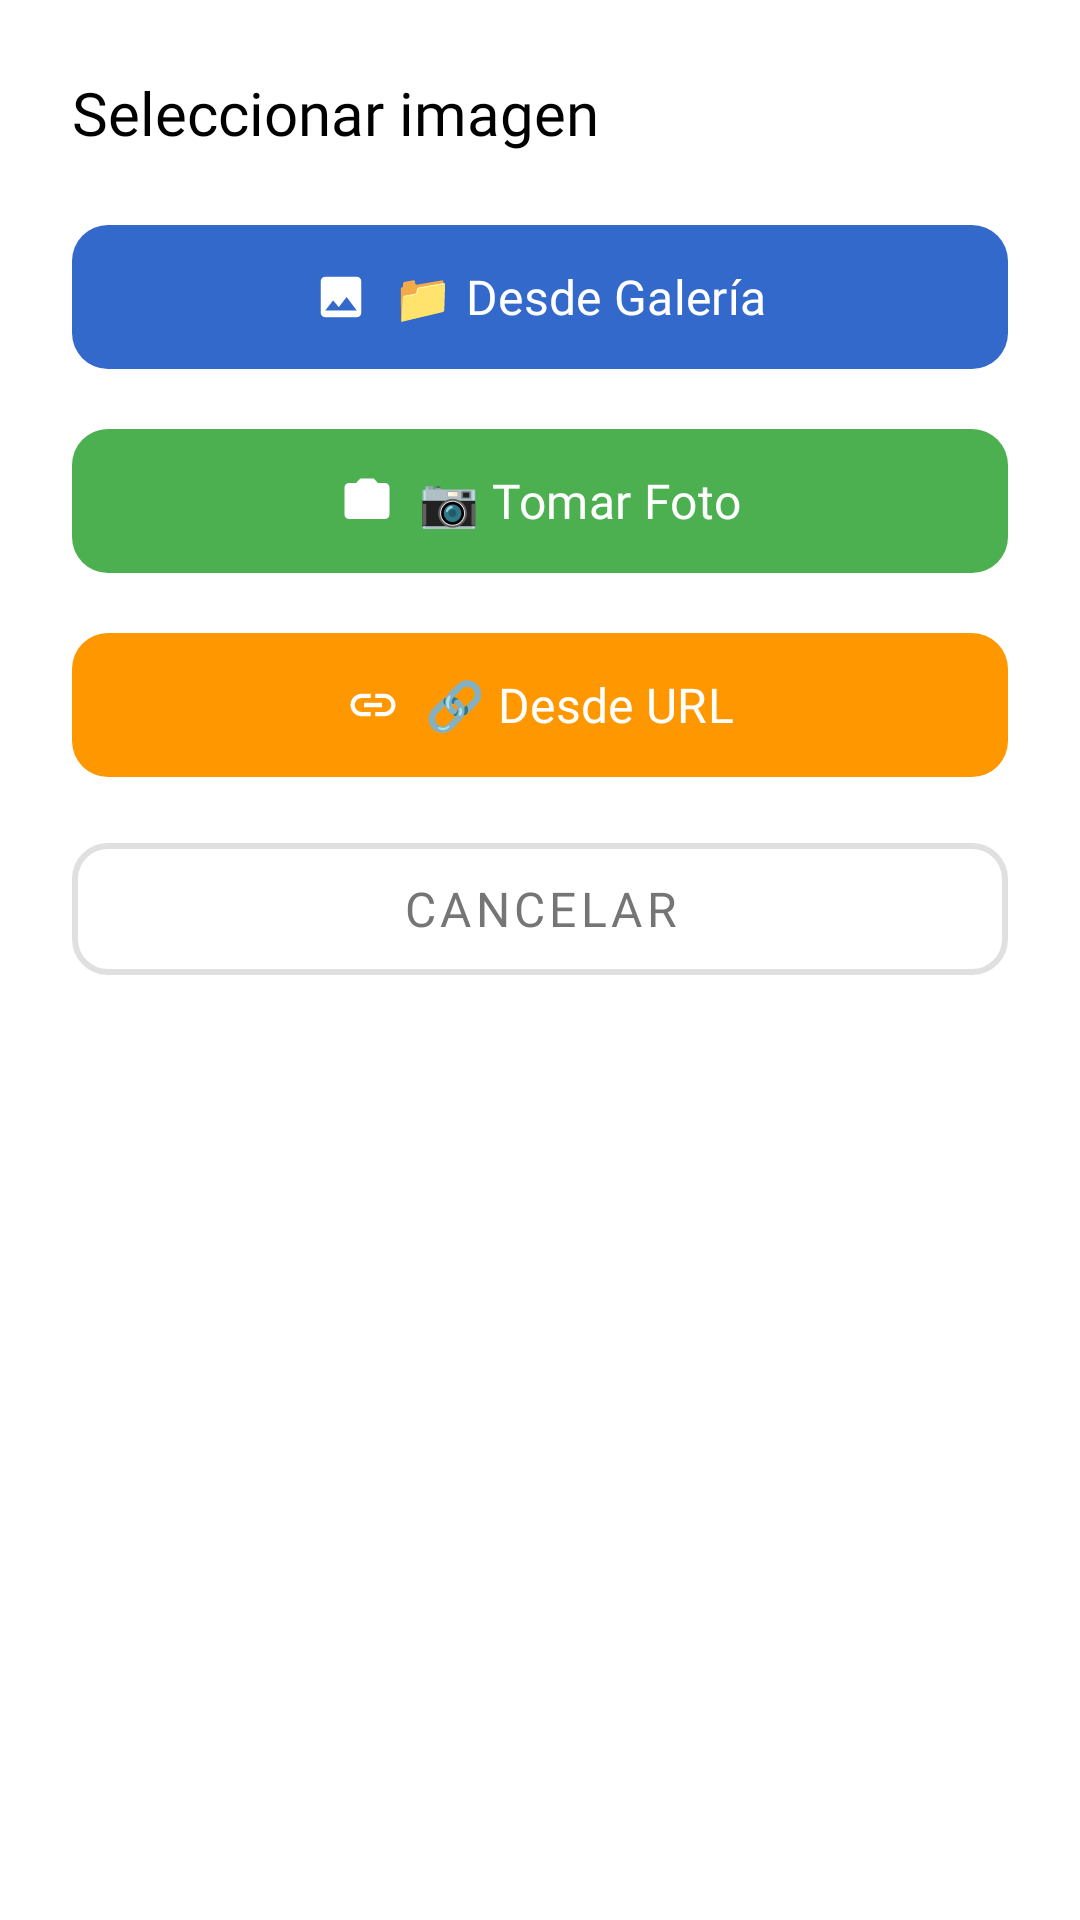

This screen was rendered from an Android layout file. Write that file and the resources it references.
<!-- AndroidManifest.xml: application theme Theme.ROY -->
<!-- res/layout/dialog_seleccionar_imagen.xml -->
<?xml version="1.0" encoding="utf-8"?>
<LinearLayout xmlns:android="http://schemas.android.com/apk/res/android"
    xmlns:app="http://schemas.android.com/apk/res-auto"
    android:layout_width="match_parent"
    android:layout_height="wrap_content"
    android:orientation="vertical"
    android:padding="24dp"
    android:background="@android:color/white">

    <TextView
        android:layout_width="wrap_content"
        android:layout_height="wrap_content"
        android:text="Seleccionar imagen"
        android:textSize="20sp"
        android:textColor="@color/black"
        android:fontFamily="@font/poppins_bold"
        android:layout_marginBottom="20dp" />

    <com.google.android.material.button.MaterialButton
        android:id="@+id/btn_galeria"
        android:layout_width="match_parent"
        android:layout_height="56dp"
        android:text="📁 Desde Galería"
        android:textSize="16sp"
        android:fontFamily="@font/poppins_medium"
        app:backgroundTint="#3469CC"
        app:cornerRadius="12dp"
        android:layout_marginBottom="12dp"
        app:icon="@drawable/ic_gallery"
        app:iconGravity="textStart" />

    <com.google.android.material.button.MaterialButton
        android:id="@+id/btn_camara"
        android:layout_width="match_parent"
        android:layout_height="56dp"
        android:text="📷 Tomar Foto"
        android:textSize="16sp"
        android:fontFamily="@font/poppins_medium"
        app:backgroundTint="#4CAF50"
        app:cornerRadius="12dp"
        android:layout_marginBottom="12dp"
        app:icon="@drawable/ic_camera"
        app:iconGravity="textStart" />

    <com.google.android.material.button.MaterialButton
        android:id="@+id/btn_url"
        android:layout_width="match_parent"
        android:layout_height="56dp"
        android:text="🔗 Desde URL"
        android:textSize="16sp"
        android:fontFamily="@font/poppins_medium"
        app:backgroundTint="#FF9800"
        app:cornerRadius="12dp"
        android:layout_marginBottom="12dp"
        app:icon="@drawable/ic_link"
        app:iconGravity="textStart" />

    <com.google.android.material.button.MaterialButton
        android:id="@+id/btn_cancelar_dialog"
        android:layout_width="match_parent"
        android:layout_height="56dp"
        android:text="Cancelar"
        android:textSize="16sp"
        android:fontFamily="@font/poppins_medium"
        android:textColor="#757575"
        app:backgroundTint="@color/white"
        app:strokeColor="#E0E0E0"
        app:strokeWidth="2dp"
        app:cornerRadius="12dp"
        style="@style/Widget.MaterialComponents.Button.OutlinedButton" />

</LinearLayout>
<!-- resources referenced by this layout -->
<resources>
  <color name="black">#000000</color>
  <color name="white">#FFFFFF</color>
  <!-- drawable ic_camera (drawable) -->
  <vector android:height="24dp" android:viewportHeight="24"
      android:viewportWidth="24" android:width="24dp" xmlns:android="http://schemas.android.com/apk/res/android">
      <path android:fillColor="@android:color/white" android:pathData="M12,12m-3.2,0a3.2,3.2 0,1 1,6.4 0a3.2,3.2 0,1 1,-6.4 0"/>
      <path android:fillColor="@android:color/white" android:pathData="M9,2L7.17,4L4,4c-1.1,0 -2,0.9 -2,2v12c0,1.1 0.9,2 2,2h16c1.1,0 2,-0.9 2,-2L22,6c0,-1.1 -0.9,-2 -2,-2h-3.17L15,2L9,2z"/>
  </vector>
  <!-- drawable ic_gallery (drawable) -->
  <vector android:height="24dp" android:viewportHeight="24"
      android:viewportWidth="24" android:width="24dp" xmlns:android="http://schemas.android.com/apk/res/android">
      <path android:fillColor="@android:color/white" android:pathData="M21,19V5c0,-1.1 -0.9,-2 -2,-2H5c-1.1,0 -2,0.9 -2,2v14c0,1.1 0.9,2 2,2h14c1.1,0 2,-0.9 2,-2zM8.5,13.5l2.5,3.01L14.5,12l4.5,6H5l3.5,-4.5z"/>
  </vector>
  <!-- drawable ic_link (drawable) -->
  <vector android:height="24dp" android:viewportHeight="24"
      android:viewportWidth="24" android:width="24dp" xmlns:android="http://schemas.android.com/apk/res/android">
      <path android:fillColor="@android:color/white" android:pathData="M3.9,12c0,-1.71 1.39,-3.1 3.1,-3.1h4L11,7L7,7c-2.76,0 -5,2.24 -5,5s2.24,5 5,5h4v-1.9L7,15.1c-1.71,0 -3.1,-1.39 -3.1,-3.1zM8,13h8v-2L8,11v2zM17,7h-4v1.9h4c1.71,0 3.1,1.39 3.1,3.1s-1.39,3.1 -3.1,3.1h-4L13,17h4c2.76,0 5,-2.24 5,-5s-2.24,-5 -5,-5z"/>
  </vector>
  <style name="Theme.ROY" parent="Base.Theme.ROY" />
  <style name="Base.Theme.ROY" parent="Theme.Material3.DayNight.NoActionBar">
          
          
      </style>
</resources>
